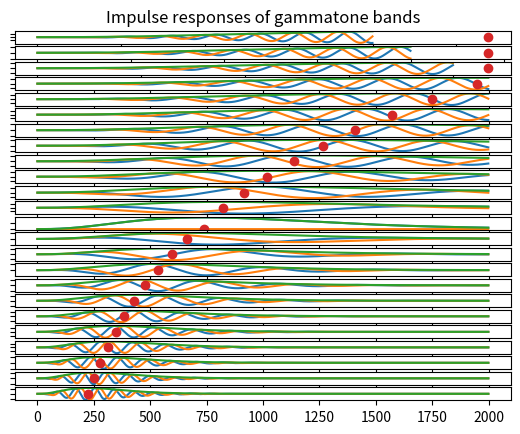
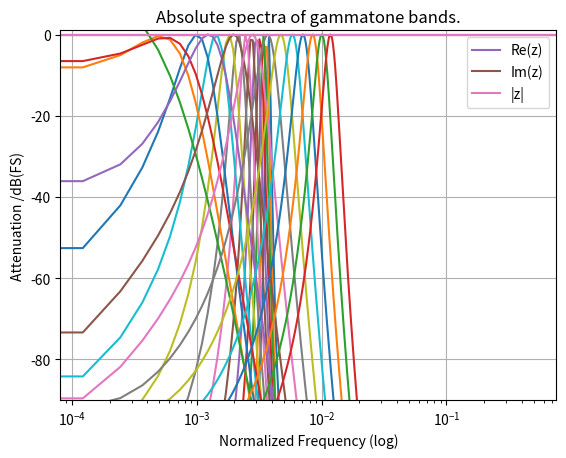

The script that saved these images, in order:
"""This module implements gammatone filters and a filtering routine.

A filterbank is coming soon [Hohmann2002]_.

.. plot::

    import gammatone
    gammatone.example()


TODO:
    - Tests,
    - nice introduction with example,
    - implementing the filterbank class

References
----------

.. [Hohmann2002]
   Hohmann, V., Frequency analysis and synthesis using a Gammatone filterbank,
   Acta Acustica, Vol 88 (2002), 433--442


Functions
---------
"""

import numpy as np
from numpy.fft import rfft, rfftfreq
from numpy import (arange, array, pi, cos, exp, log10, ones_like, sqrt, zeros)
try:
    from scipy.misc import factorial
except ImportError:
    from scipy.special import factorial
from scipy.signal import lfilter


# ERB means "Equivalent retangular band(-width)"
# Constants:
_ERB_L = 24.7
_ERB_Q = 9.265


def erb_count(centerfrequency):
    """Returns the equivalent rectangular band count up to centerfrequency.

    Parameters
    ----------
    centerfrequency : scalar /Hz
        The center frequency in Hertz of the
        desired auditory filter.

    Returns
    -------
    count : scalar
        Number of equivalent bandwidths below `centerfrequency`.

    """
    return 21.4 * log10(4.37 * 0.001 * centerfrequency + 1)


def erb_aud(centerfrequency):
    """Retrurns equivalent rectangular band width of an auditory filter.
    Implements Equation 13 in [Hohmann2002]_.

    Parameters
    ----------
    centerfrequency : scalar /Hz
        The center frequency in Hertz of the
        desired auditory filter.

    Returns
    -------
    erb : scalar
        Equivalent rectangular bandwidth of
        an auditory filter at `centerfrequency`.

    """
    return _ERB_L + centerfrequency / _ERB_Q


def hertz_to_erbscale(frequency):
    """Returns ERB-frequency from frequency in Hz.
    Implements Equation 16 in [Hohmann2002]_.

    Parameters
    ----------
    frequency : scalar
        The Frequency in Hertz.

    Returns
    -------
    erb : scalar
        The corresponding value on the ERB-Scale.

    """
    return 21.4 * np.log10(1 + frequency / (_ERB_L * _ERB_Q))


def erbscale_to_hertz(erb):
    """Returns frequency in Hertz from ERB value.
    Implements Equation 17 in [Hohmann2002]_.

    Parameters
    ----------
    erb : scalar
        The corresponding value on the ERB-Scale.

    Returns
    -------
    frequency : scalar
        The Frequency in Hertz.

    """
    return (10**(erb/21.4) - 1) * _ERB_L * _ERB_Q


def frequencies_gammatone_bank(start_band, end_band, norm_freq, density):
    """Returns centerfrequencies and auditory Bandwidths
    for a range of gamatone filters.

    Parameters
    ----------
    start_band : int
        Erb counts below norm_freq.
    end_band : int
        Erb counts  over norm_freq.
    norm_freq : scalar
        The reference frequency where all filters are around
    density : scalar
        ERB density 1would be `erb_aud`.

    Returns
    -------
    centerfrequency_array : ndarray

    """
    norm_erb = hertz_to_erbscale(norm_freq)
    centerfrequencies = erbscale_to_hertz(
        arange(start_band, end_band, density) + norm_erb)
    return centerfrequencies


def design_filter(
        sample_rate=44100,
        order=4,
        centerfrequency=1000.0,
        band_width=None,
        band_width_factor=1.0,
        attenuation_half_bandwidth_db=-3):
    """Returns filter coefficient of a gammatone filter
    [Hohmann2002]_.

    Parameters
    ----------
    sample_rate : int/scalar
    order : int
    centerfrequency : scalar
    band_width : scalar
    band_width_factor : scalar
    attenuation_half_bandwidth_db : scalar

    Returns
    -------
    b, a : ndarray, ndarray

    """
    if band_width:
        phi = pi * band_width / sample_rate
        # alpha = 10**(0.1 * attenuation_half_bandwidth_db / order)
        # p = (-2 + 2 * alpha * cos(phi)) / (1 - alpha)
        # lambda_ = -p/2 - sqrt(p*p/4 - 1)

    elif band_width_factor:
        erb_audiological = band_width_factor * erb_aud(centerfrequency)
        phi = pi * erb_audiological / sample_rate
        # a_gamma = ((factorial(pi * (2*order - 2)) *
        #             2**(-(2*order - 2))) / (factorial(order - 1)**2))
        # b = erb_audiological / a_gamma
        # lambda_ = exp(-2 * pi * b / sample_rate)

    else:
        raise ValueError(
            'You need to specify either `band_width` or `band_width_factor!`')

    alpha = 10**(0.1 * attenuation_half_bandwidth_db / order)
    p = (-2 + 2 * alpha * cos(phi)) / (1 - alpha)
    lambda_ = -p/2 - sqrt(p*p/4 - 1)
    beta = 2*pi * centerfrequency / sample_rate
    coef = lambda_ * exp(1j*beta)
    factor = 2 * (1 - abs(coef))**order
    b, a = array([factor]), array([1., -coef])
    return b, a


def fosfilter(b, a, order, signal, states=None):
    """Return signal filtered with `b` and `a` (first order section)
    by filtering the signal `order` times.

    This Function was created for filtering signals by first order section
    cascaded complex gammatone filters.

    Parameters
    ----------
    b, a : ndarray, ndarray
        Filter coefficients of a first order section filter.
        Can be complex valued.
    order : int
        Order of the filter to be applied. This will
        be the count of refiltering the signal order times
        with the given coefficients.
    signal : ndarray
        Input signal to be filtered.
    states : ndarray, default None
        Array with the filter states of length `order`.
        Initial you can set it to None.

    Returns
    -------
    signal : ndarray
        Output signal, that is filtered and complex valued
        (analytical signal).
    states : ndarray
        Array with the filter states of length `order`.
        You need to loop it back into this function when block
        processing.

    """
    if not states:
        states = zeros(order, dtype=np.complex128)

    for i in range(order):
        state = [states[i]]
        signal, state = lfilter(b, a, signal, zi=state)
        states[i] = state[0]
        b = ones_like(b)
    return signal, states


def freqz_fos(b, a, order, nfft, plotfun=None):
    impulse = _create_impulse(nfft)
    response, states = fosfilter(b, a, order, impulse)
    freqresponse = rfft(np.real(response))
    frequencies = rfftfreq(nfft)
    if plotfun:
        plotfun(frequencies, freqresponse)
    return freqresponse, frequencies, response
    # import matplotlib.pyplot as plt
    # plt.plot(freqresponse)

def design_filtbank_coeffs(
        samplerate,
        order,
        centerfrequencies,
        bandwidths=None,
        bandwidth_factor=None,
        attenuation_half_bandwidth_db=-3):

    for i, cf in enumerate(centerfrequencies):
        if bandwidths:
            bw = bandwidths[i]
            bwf = None
        else:
            bw = None
            bwf = bandwidth_factor

        yield design_filter(
            samplerate, order, cf, band_width=bw,
            band_width_factor=bwf,
            attenuation_half_bandwidth_db=attenuation_half_bandwidth_db)


class GammatoneFilterbank:

    def __init__(
            self,
            samplerate=44100,
            order=4,
            startband=-12,
            endband=12,
            normfreq=0.0,
            density=1.0,
            bandwidth_factor=1.0,
            desired_delay_sec=0.02):

        self.samplerate = samplerate
        self.order = order
        self.centerfrequencies = frequencies_gammatone_bank(
            startband, endband, normfreq, density)
        self._coeffs = tuple(design_filtbank_coeffs(
            samplerate,
            order,
            self.centerfrequencies,
            bandwidth_factor=bandwidth_factor))
        # self.init_delay(desired_delay_sec)
        self.init_gains()

    def init_delay(self, desired_delay_sec):
        self.desired_delay_sec = desired_delay_sec
        self.desired_delay_samples = int(self.samplerate*desired_delay_sec)
        self.max_indices, self.slopes = self.estimate_max_indices_and_slopes(
            delay_samples=self.desired_delay_samples)
        self.delay_samples = self.desired_delay_samples - self.max_indices
        self.delay_memory = np.zeros((len(self.centerfrequencies),
                                      np.max(self.delay_samples)))

    def init_gains(self):
        self.gains = np.ones(len(self.centerfrequencies))
        # not correct until now:
        # x, s = list(zip(*self.analyze(_create_impulse(self.samplerate/10))))
        # rss = [np.sqrt(np.sum(np.real(b)**2)) for b in x]
        # self.gains = 1/np.array(rss)

    def analyze(self, signal, states=None):
        for i, (b, a) in enumerate(self._coeffs):
            st = None if not states else states[i]
            yield fosfilter(b, a, self.order, signal, states=st)

    def reanalyze(self, bands, states=None):
        for i, ((b, a), band) in enumerate(zip(self._coeffs, bands)):
            st = None if not states else states[i]
            yield fosfilter(b, a, self.order, band, states=st)

    def synthesize(self, bands):
        return np.array(list(self.delay(
            [b*g for b, g in zip(bands, self.gains)]))).sum(axis=0)

    def delay(self, bands):
        self.phase_factors = np.abs(self.slopes)*1j / self.slopes
        for i, band in enumerate(bands):
            phase_factor = self.phase_factors[i]
            delay_samples = self.delay_samples[i]
            if delay_samples == 0:
                yield np.real(band) * phase_factor
            else:
                yield np.concatenate(
                    (self.delay_memory[i, :delay_samples],
                     np.real(band[:-delay_samples])),
                    axis=0)
                self.delay_memory[i, :delay_samples] = np.real(
                    band[-delay_samples:])

    def estimate_max_indices_and_slopes(self, delay_samples=None):
        if not delay_samples:
            delay_samples = int(self.samplerate/10)
        sig = _create_impulse(delay_samples)
        bands = list(zip(*self.analyze(sig)))[0]
        ibandmax = [np.argmax(np.abs(b[:delay_samples])) for b in bands]
        slopes = [b[i+1]-b[i-1] for (b, i) in zip(bands, ibandmax)]
        return np.array(ibandmax), np.array(slopes)

    def freqz(self, nfft=4096, plotfun=None):
        def gen_freqz():
            for b, a in self._coeffs:
                yield freqz_fos(b, a, self.order, nfft, plotfun)
        return list(gen_freqz())


def _create_impulse(num_samples):
    sig = zeros(num_samples) + 0j
    sig[0] = 1.0
    return sig


def example_filterbank():
    from pylab import plt
    import numpy as np

    x = _create_impulse(2000)
    gfb = GammatoneFilterbank(density=1)

    analyse = gfb.analyze(x)
    imax, slopes = gfb.estimate_max_indices_and_slopes()
    fig, axs = plt.subplots(len(gfb.centerfrequencies), 1)
    for (band, state), imx, ax in zip(analyse, imax, axs):
        ax.plot(np.real(band))
        ax.plot(np.imag(band))
        ax.plot(np.abs(band))
        ax.plot(imx, 0, 'o')
        ax.set_yticklabels([])
        [ax.set_xticklabels([]) for ax in axs[:-1]]

    axs[0].set_title('Impulse responses of gammatone bands')

    fig, ax = plt.subplots()

    def plotfun(x, y):
        ax.semilogx(x, 20*np.log10(np.abs(y)**2))

    gfb.freqz(nfft=2*4096, plotfun=plotfun)
    plt.grid(True)
    plt.title('Absolute spectra of gammatone bands.')
    plt.xlabel('Normalized Frequency (log)')
    plt.ylabel('Attenuation /dB(FS)')
    plt.axis('Tight')
    plt.ylim([-90, 1])
    plt.show()

    return gfb


def example_gammatone_filter():
    from pylab import plt, np
    sample_rate = 44100
    order = 4
    b, a = design_filter(
        sample_rate=sample_rate,
        order=order,
        centerfrequency=1000.0,
        attenuation_half_bandwidth_db=-3,
        band_width_factor=1.0)

    x = _create_impulse(1000)
    y, states = fosfilter(b, a, order, x)
    y = y[:1000]
    plt.plot(np.real(y), label='Re(z)')
    plt.plot(np.imag(y), label='Im(z)')
    plt.plot(np.abs(y), label='|z|')
    plt.legend()
    plt.show()
    return y, b, a


if __name__ == '__main__':

    gfb = example_filterbank()
    y = example_gammatone_filter()
